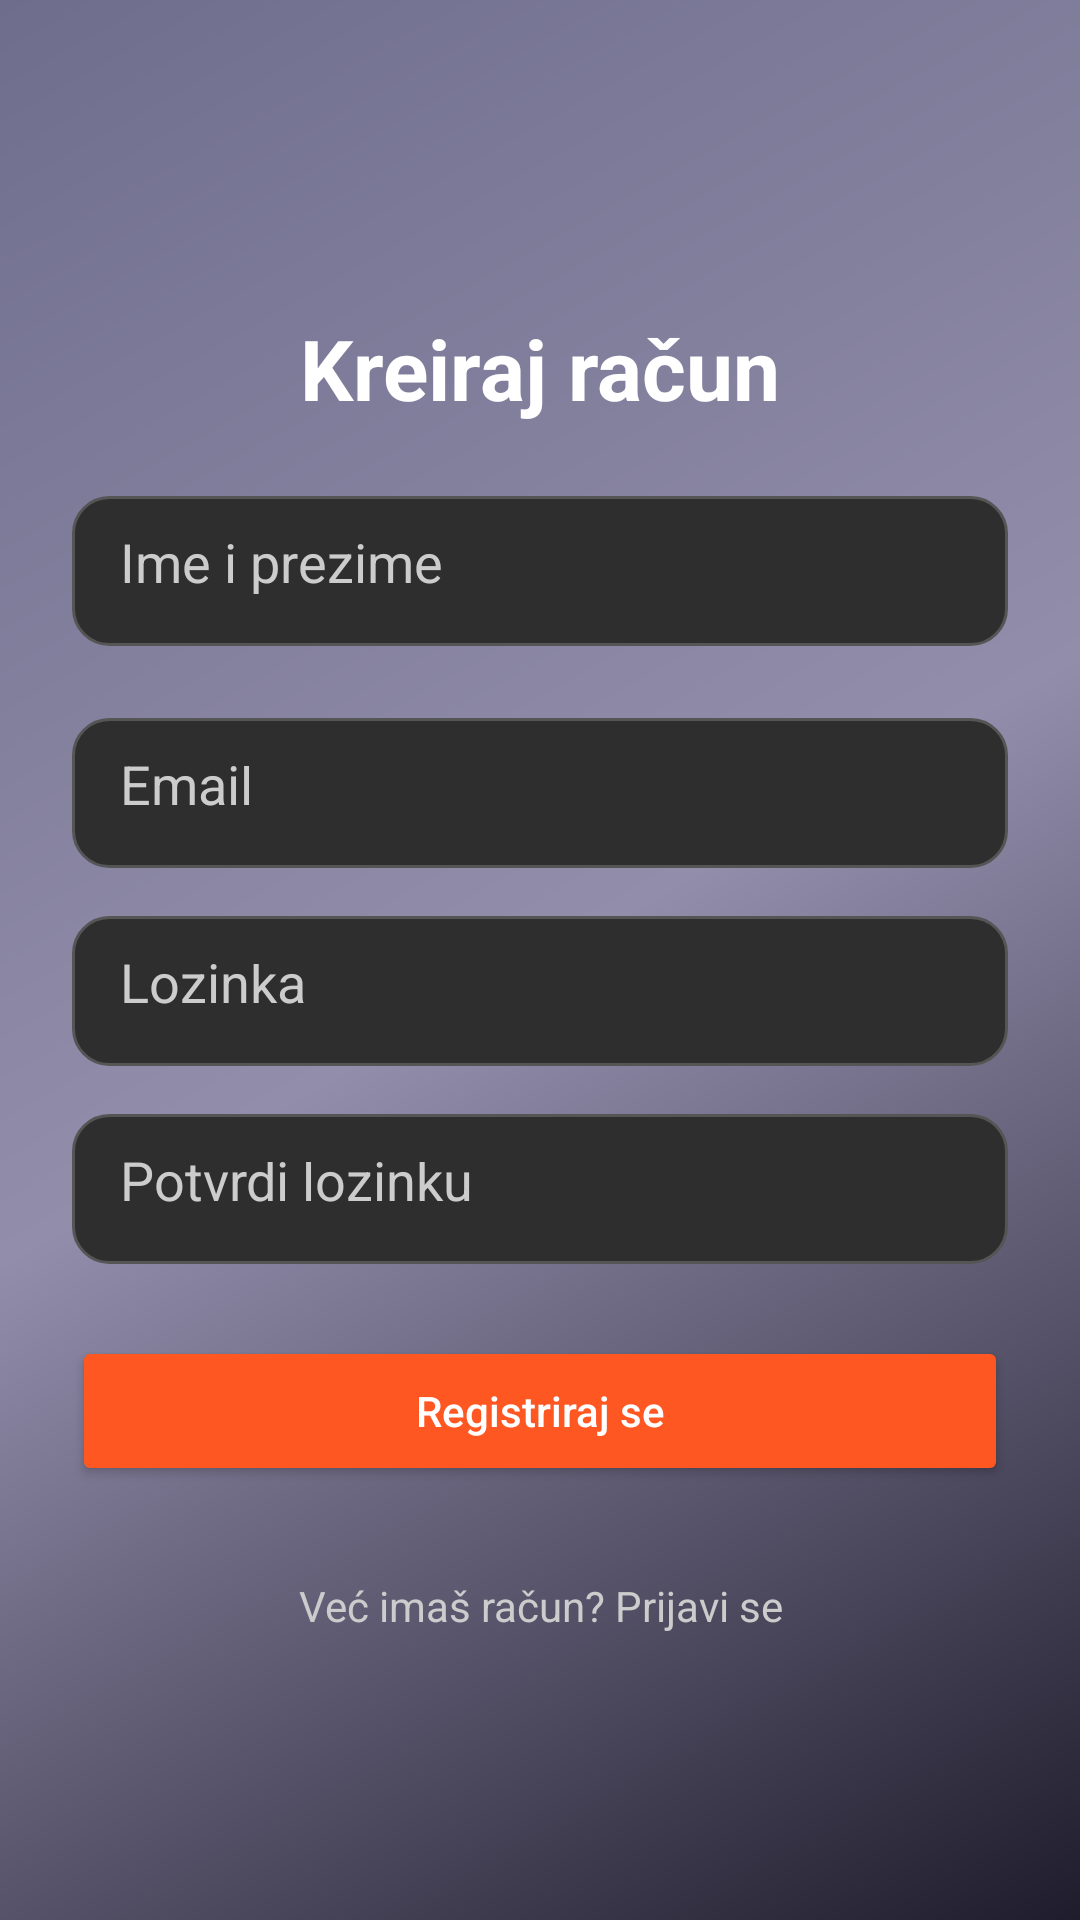

Produce the Android XML layout that renders to this screen, including the resource entries it uses.
<!-- AndroidManifest.xml: application theme Theme.AppCompat -->
<!-- res/layout/activity_register.xml -->
<?xml version="1.0" encoding="utf-8"?>
<androidx.constraintlayout.widget.ConstraintLayout
    xmlns:android="http://schemas.android.com/apk/res/android"
    xmlns:app="http://schemas.android.com/apk/res-auto"
    android:id="@+id/registerLayout"
    android:layout_width="match_parent"
    android:layout_height="match_parent"
    android:background="@drawable/gradient_background"
    android:padding="24dp">

    
    <Space
        android:id="@+id/space"
        android:layout_width="0dp"
        android:layout_height="0dp"
        app:layout_constraintTop_toTopOf="parent"
        app:layout_constraintBottom_toTopOf="@id/registerTitle"
        android:layout_marginTop="60dp"/> 

    
    <TextView
        android:id="@+id/registerTitle"
        android:layout_width="wrap_content"
        android:layout_height="wrap_content"
        android:layout_marginTop="80dp"
        android:text="Kreiraj račun"
        android:textColor="#FFFFFF"
        android:textSize="28sp"
        android:textStyle="bold"
        app:layout_constraintEnd_toEndOf="parent"
        app:layout_constraintStart_toStartOf="parent"
        app:layout_constraintTop_toBottomOf="@id/space" />

    
    <EditText
        android:id="@+id/registerFullNameTxt"
        android:layout_width="0dp"
        android:layout_height="50dp"
        android:hint="Ime i prezime"
        android:inputType="textPersonName"
        android:background="@drawable/edittext_background"
        android:padding="16dp"
        android:textColorHint="#CCCCCC"
        android:textColor="#FFFFFF"
        app:layout_constraintTop_toBottomOf="@id/registerTitle"
        app:layout_constraintStart_toStartOf="parent"
        app:layout_constraintEnd_toEndOf="parent"
        android:layout_marginTop="24dp"/>

    
    <EditText
        android:id="@+id/registerEmailTxt"
        android:layout_width="0dp"
        android:layout_height="50dp"
        android:hint="Email"
        android:inputType="textEmailAddress"
        android:background="@drawable/edittext_background"
        android:padding="16dp"
        android:textColorHint="#CCCCCC"
        android:textColor="#FFFFFF"
        app:layout_constraintTop_toBottomOf="@id/registerFullNameTxt"
        app:layout_constraintStart_toStartOf="parent"
        app:layout_constraintEnd_toEndOf="parent"
        android:layout_marginTop="24dp"/>

    
    <EditText
        android:id="@+id/registerPasswordTxt"
        android:layout_width="0dp"
        android:layout_height="50dp"
        android:hint="Lozinka"
        android:inputType="textPassword"
        android:background="@drawable/edittext_background"
        android:padding="16dp"
        android:textColorHint="#CCCCCC"
        android:textColor="#FFFFFF"
        app:layout_constraintTop_toBottomOf="@id/registerEmailTxt"
        app:layout_constraintStart_toStartOf="parent"
        app:layout_constraintEnd_toEndOf="parent"
        android:layout_marginTop="16dp"/>

    
    <EditText
        android:id="@+id/registerCnfPasswordTxt"
        android:layout_width="0dp"
        android:layout_height="50dp"
        android:hint="Potvrdi lozinku"
        android:inputType="textPassword"
        android:background="@drawable/edittext_background"
        android:padding="16dp"
        android:textColorHint="#CCCCCC"
        android:textColor="#FFFFFF"
        app:layout_constraintTop_toBottomOf="@id/registerPasswordTxt"
        app:layout_constraintStart_toStartOf="parent"
        app:layout_constraintEnd_toEndOf="parent"
        android:layout_marginTop="16dp"/>

    
    <Button
        android:id="@+id/registerSubmitBtn"
        android:layout_width="0dp"
        android:layout_height="50dp"
        android:text="Registriraj se"
        android:textAllCaps="false"
        android:textColor="#FFFFFF"
        android:backgroundTint="#FF5722"
        android:fontFamily="sans-serif-medium"
        app:layout_constraintTop_toBottomOf="@id/registerCnfPasswordTxt"
        app:layout_constraintStart_toStartOf="parent"
        app:layout_constraintEnd_toEndOf="parent"
        android:layout_marginTop="24dp"/>

    
    <Button
        android:id="@+id/buttonLoginRedirect"
        android:layout_width="wrap_content"
        android:layout_height="wrap_content"
        android:text="Već imaš račun? Prijavi se"
        android:textAllCaps="false"
        android:textColor="#CCCCCC"
        android:background="@android:color/transparent"
        android:fontFamily="sans-serif"
        app:layout_constraintTop_toBottomOf="@id/registerSubmitBtn"
        app:layout_constraintStart_toStartOf="parent"
        app:layout_constraintEnd_toEndOf="parent"
        android:layout_marginTop="16dp"/>

</androidx.constraintlayout.widget.ConstraintLayout>
<!-- resources referenced by this layout -->
<resources>
  <!-- drawable edittext_background (drawable) -->
  <?xml version="1.0" encoding="utf-8"?>
  <shape xmlns:android="http://schemas.android.com/apk/res/android" android:shape="rectangle">
      <solid android:color="#2E2E2E"/>
      <corners android:radius="12dp"/>
      <stroke android:width="1dp" android:color="#555555"/>
  </shape>
  <!-- drawable gradient_background (drawable) -->
  <?xml version="1.0" encoding="utf-8"?>
  <shape xmlns:android="http://schemas.android.com/apk/res/android" android:shape="rectangle">
      <gradient
          android:angle="135"
          android:startColor="#1F1C2C"
          android:centerColor="#928DAB"
          android:endColor="#6E6E8C"
          android:type="linear" />
  </shape>
</resources>
